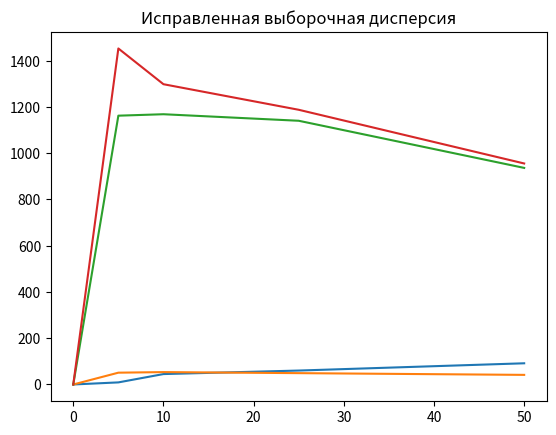

Write Python code to recreate this figure.
import matplotlib.pyplot as plt

R = [2, 8, 11, 5]
G = [1, 10, 6, 10]
B = [2, 9, 11, 7]
RGB = [5, 27, 28, 22]

a = 41
c = 1
X0 = B[1]
m = 100
was = [-1 for i in range(m + 1)]
x = [X0]

was[X0] = 0
for i in range(1, 2 * m):
    now = (a * x[-1] + c) % m
    x.append(now)
    if was[now] != -1:
        print(f"Period is equal {i - was[now]}");
        break
    was[now] = i
# for i in range(len(x)):
#     print(f"{i} {x[i]}")

k = 10

gist = [0 for i in range(k)]


def seg(x):
    return x // k


# nn = [i for i in range(2, 101)]
nn = [5, 10, 25, 50]

M = []
S = []
D1 = []
D2 = []

for n in nn:
    print(f"n = {n}")
    for i in range(n):
        gist[seg(x[i])] += 1


    # plt.title(f"")  # заголовок
    # plt.xlabel("r")  # ось абсцисс
    # plt.ylabel("cnt")  # ось ординат
    # plt.grid()  # включение отображение сетки
    # plt.bar([i for i in range(len(gist))], gist)
    # plt.show()


    xi2 = 0
    p = 1 / k
    for i in range(k):
        xi2 += ((gist[i] - n * p) ** 2) / (n * p)

    print(f"xi2 = {xi2}")
    M.append(xi2)
    # alpha = 0.10

    sr = 0
    for i in range(n):
        sr += x[i]
    sr /= n
    S.append(sr)
    print(f"Выборочное среднее равно = {sr}")

    disp = 0
    for i in range(n):
        disp += (x[i] - sr) ** 2
    disp /= n
    D1.append(disp)
    print(f"Выборочная дисперсия равна = {disp}")

    Sn = 0
    for i in range(n):
        Sn += (x[i] - sr) ** 2
    Sn /= n - 1
    D2.append(Sn)
    print(f"Исправленная оценка выборочной дисперсии равна = {Sn}")

plt.title(f"Xi^2")  # заголовок
plt.xlabel("n")  # ось абсцисс
plt.ylabel("")  # ось ординат
plt.grid()  # включение отображение сетки
plt.plot([0] + nn, [0] + M)
plt.show()

plt.title(f"Выборочное среднее")  # заголовок
plt.xlabel("n")  # ось абсцисс
plt.ylabel("")  # ось ординат
plt.grid()  # включение отображение сетки
plt.plot([0] + nn, [0] + S)
plt.show()

plt.title(f"Смещённая выборочная дисперсия")  # заголовок
plt.xlabel("n")  # ось абсцисс
plt.ylabel("")  # ось ординат
plt.grid()  # включение отображение сетки
plt.plot([0] + nn, [0] + D1)
plt.show()

plt.title(f"Исправленная выборочная дисперсия")  # заголовок
plt.xlabel("")  # ось абсцисс
plt.ylabel("")  # ось ординат
plt.grid()  # включение отображение сетки
plt.plot([0] + nn, [0] + D2)
plt.show()